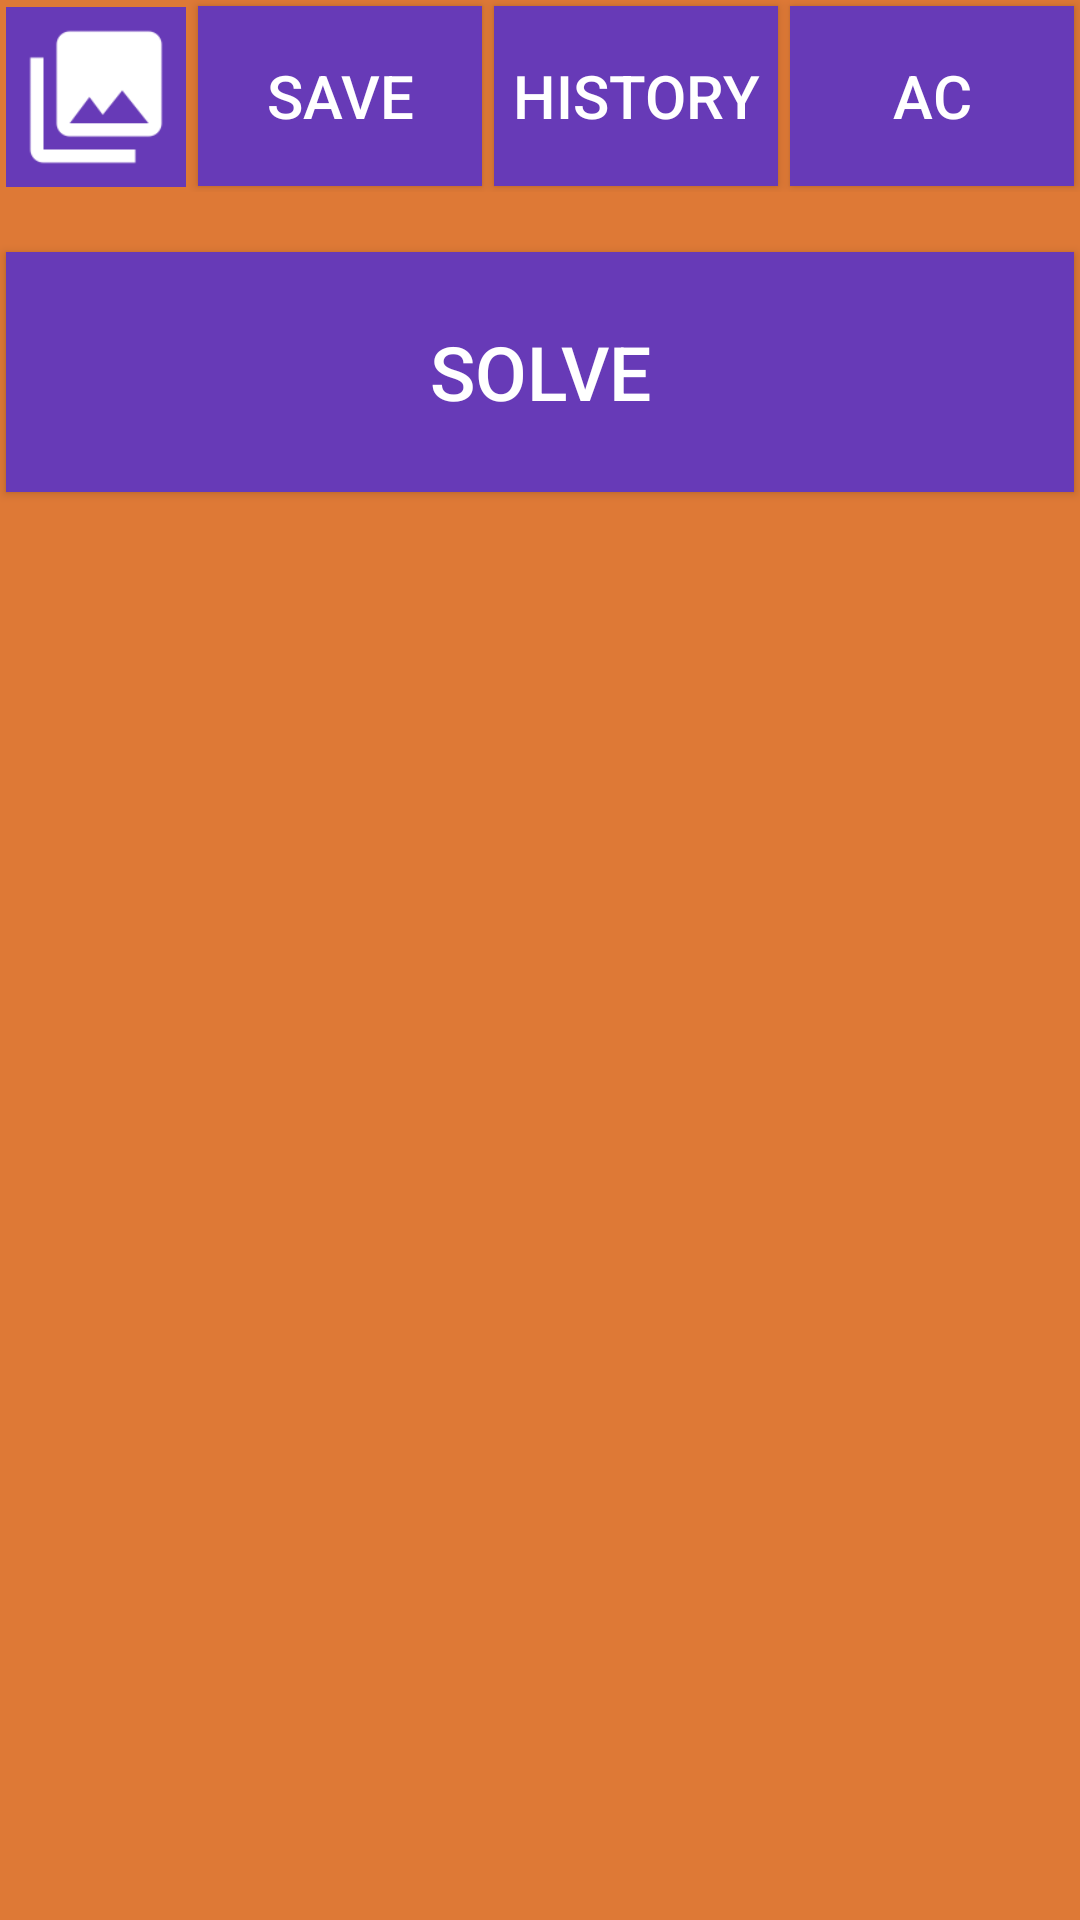

Android layout source for this screen:
<!-- AndroidManifest.xml: application theme AppTheme -->
<!-- res/layout/activity_main.xml -->
<?xml version="1.0" encoding="utf-8"?>
<LinearLayout
    xmlns:android="http://schemas.android.com/apk/res/android"
    xmlns:app="http://schemas.android.com/apk/res-auto"
    xmlns:tools="http://schemas.android.com/tools"
    android:layout_width="match_parent"
    android:layout_height="match_parent"
    android:orientation="vertical"
    tools:context=".MainActivity"
    android:background="@color/colorOrangeFox">


    <LinearLayout
        android:layout_width="match_parent"
        android:layout_height="wrap_content"
        android:orientation="horizontal">

        <Button
            android:id="@+id/button_photo"
            android:layout_width="60dp"
            android:layout_height="60dp"
            android:layout_marginStart="2dp"
            android:layout_marginEnd="2dp"
            android:background="@mipmap/ic_launcher_button" />

        <Button
            android:id="@+id/button_save"
            android:layout_width="wrap_content"
            android:layout_height="60dp"
            android:layout_margin="2dp"
            android:textColor="@color/colorWhite"
            android:background="@color/colorSplashScreen"
            android:layout_weight="2"
            android:textSize="20sp"
            android:text="Save"/>

        <Button
            android:id="@+id/button_history"
            android:layout_width="wrap_content"
            android:layout_height="60dp"
            android:layout_margin="2dp"
            android:textColor="@color/colorWhite"
            android:background="@color/colorSplashScreen"
            android:layout_weight="2"
            android:textSize="20sp"
            android:text="History" />
        <Button
            android:id="@+id/button_AC"
            android:layout_width="wrap_content"
            android:layout_height="60dp"
            android:layout_margin="2dp"
            android:textColor="@color/colorWhite"
            android:background="@color/colorSplashScreen"
            android:textSize="20sp"
            android:layout_weight="2"
            android:text="AC" />
    </LinearLayout>

    <TableLayout
        android:id="@+id/tableLayout"
        android:layout_width="wrap_content"
        android:layout_height="wrap_content"
        android:gravity="center_horizontal"
        android:layout_gravity="center"
        android:layout_marginBottom="10dp"
        android:layout_marginTop="10dp"
        android:layout_marginRight="30dp"
        android:layout_marginLeft="30dp"
        android:background="@color/colorBrownFox" />

    <Button
        android:id="@+id/button_answer"
        android:layout_width="match_parent"
        android:layout_height="80dp"
        android:layout_gravity="bottom"
        android:layout_marginRight="2dp"
        android:layout_marginLeft="2dp"
        android:text="Solve"
        android:textSize="25sp"
        android:textColor="@color/colorWhite"
        android:background="@color/colorSplashScreen"/>

</LinearLayout>
<!-- resources referenced by this layout -->
<resources>
  <color name="colorBrownFox">#522D14</color>
  <color name="colorOrangeFox">#DE7936</color>
  <color name="colorSplashScreen">#673AB7</color>
  <color name="colorWhite">#FFFFFF</color>
  <!-- mipmap ic_launcher_button: png bitmap (mipmap-hdpi, 833 bytes) -->
  <style name="AppTheme" parent="Theme.AppCompat.Light.DarkActionBar">
          
          <item name="colorPrimary">@color/colorSplashScreen</item>
          <item name="colorPrimaryDark">@color/colorSplashScreen</item>
          <item name="colorAccent">@color/colorAccent</item>
      </style>
  <color name="colorAccent">#D81B60</color>
</resources>
